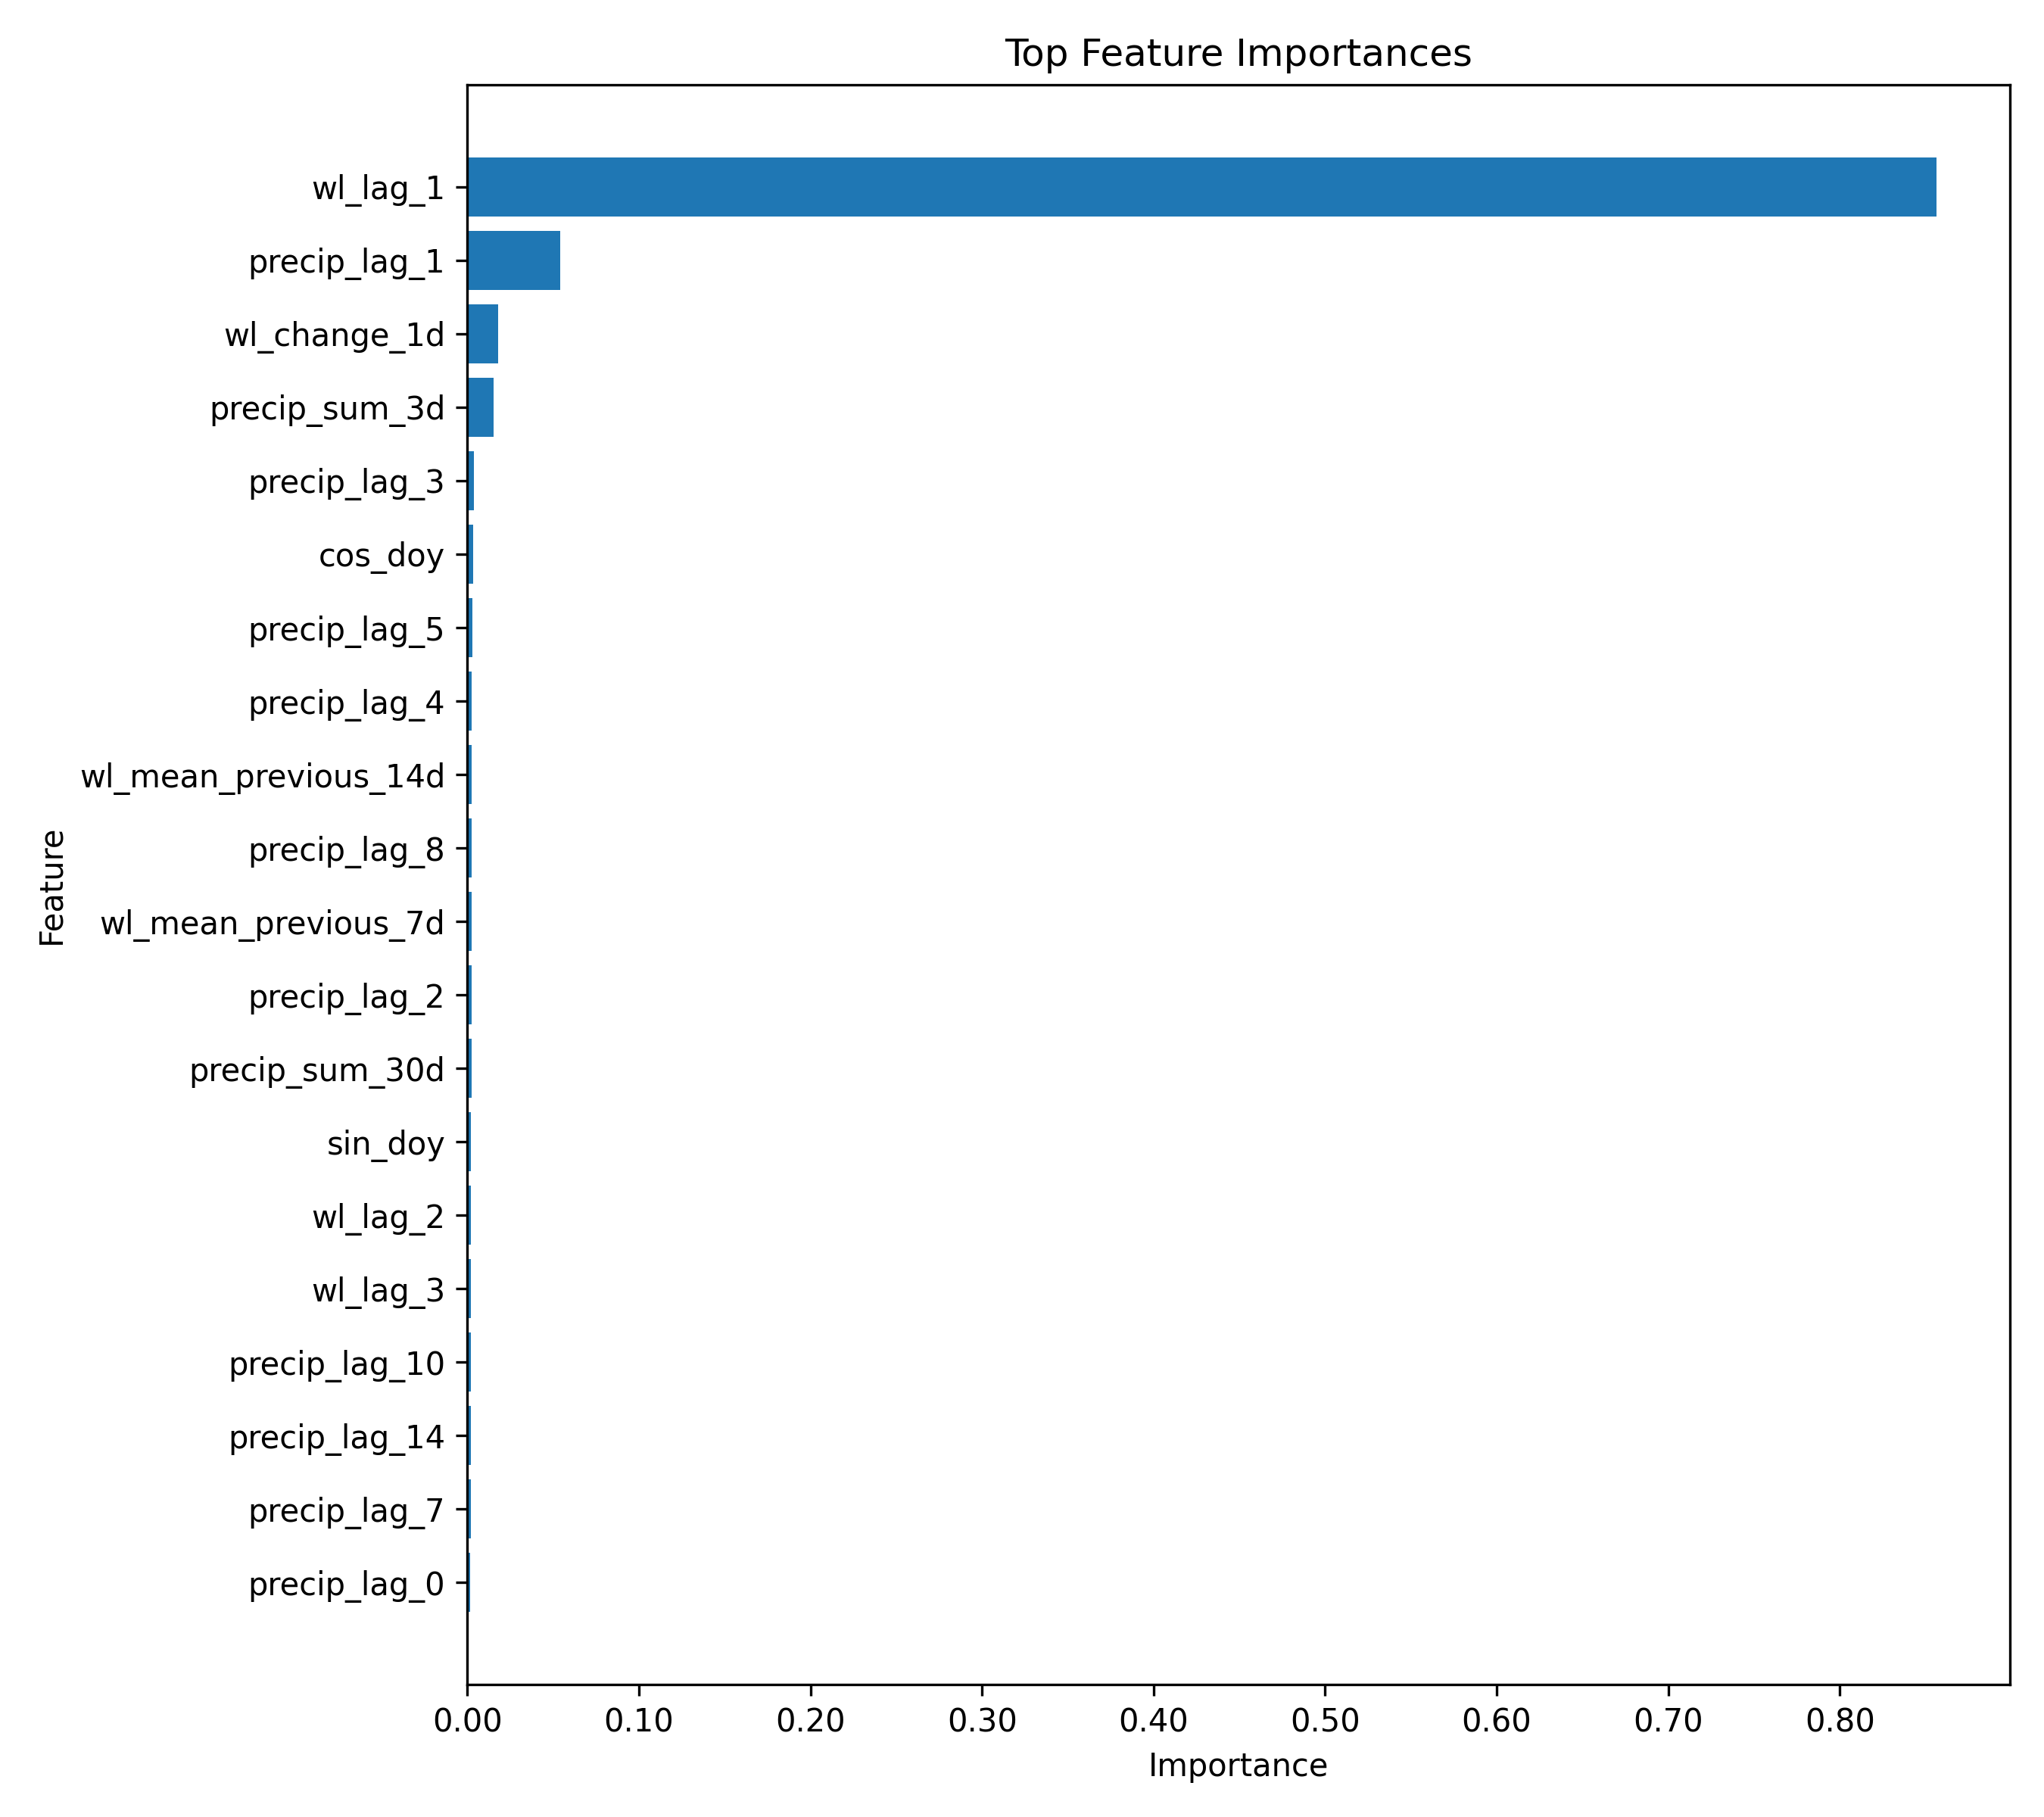

The file beside this chart, header and first rows:
feature, importance
wl_lag_1, 0.8563
precip_lag_1, 0.05412
wl_change_1d, 0.01803
precip_sum_3d, 0.01527
precip_lag_3, 0.003797
cos_doy, 0.003547
precip_lag_5, 0.002993
precip_lag_4, 0.002707
wl_mean_previous_14d, 0.002495
precip_lag_8, 0.002437
wl_mean_previous_7d, 0.002415
precip_lag_2, 0.00237
precip_sum_30d, 0.002349
sin_doy, 0.002163
wl_lag_2, 0.002055
wl_lag_3, 0.001939
precip_lag_10, 0.001933
precip_lag_14, 0.001894
precip_lag_7, 0.001879
precip_lag_0, 0.001823
precip_lag_9, 0.001822
precip_lag_11, 0.001731
precip_lag_6, 0.001663
precip_sum_7d, 0.00158
precip_lag_12, 0.001542
precip_lag_13, 0.001506
wl_mean_previous_3d, 0.001343
precip_sum_14d, 0.001288
wl_lag_4, 0.001196
month, 0.001041
wl_lag_7, 0.001
wl_lag_5, 0.0009102
wl_lag_6, 0.000833
